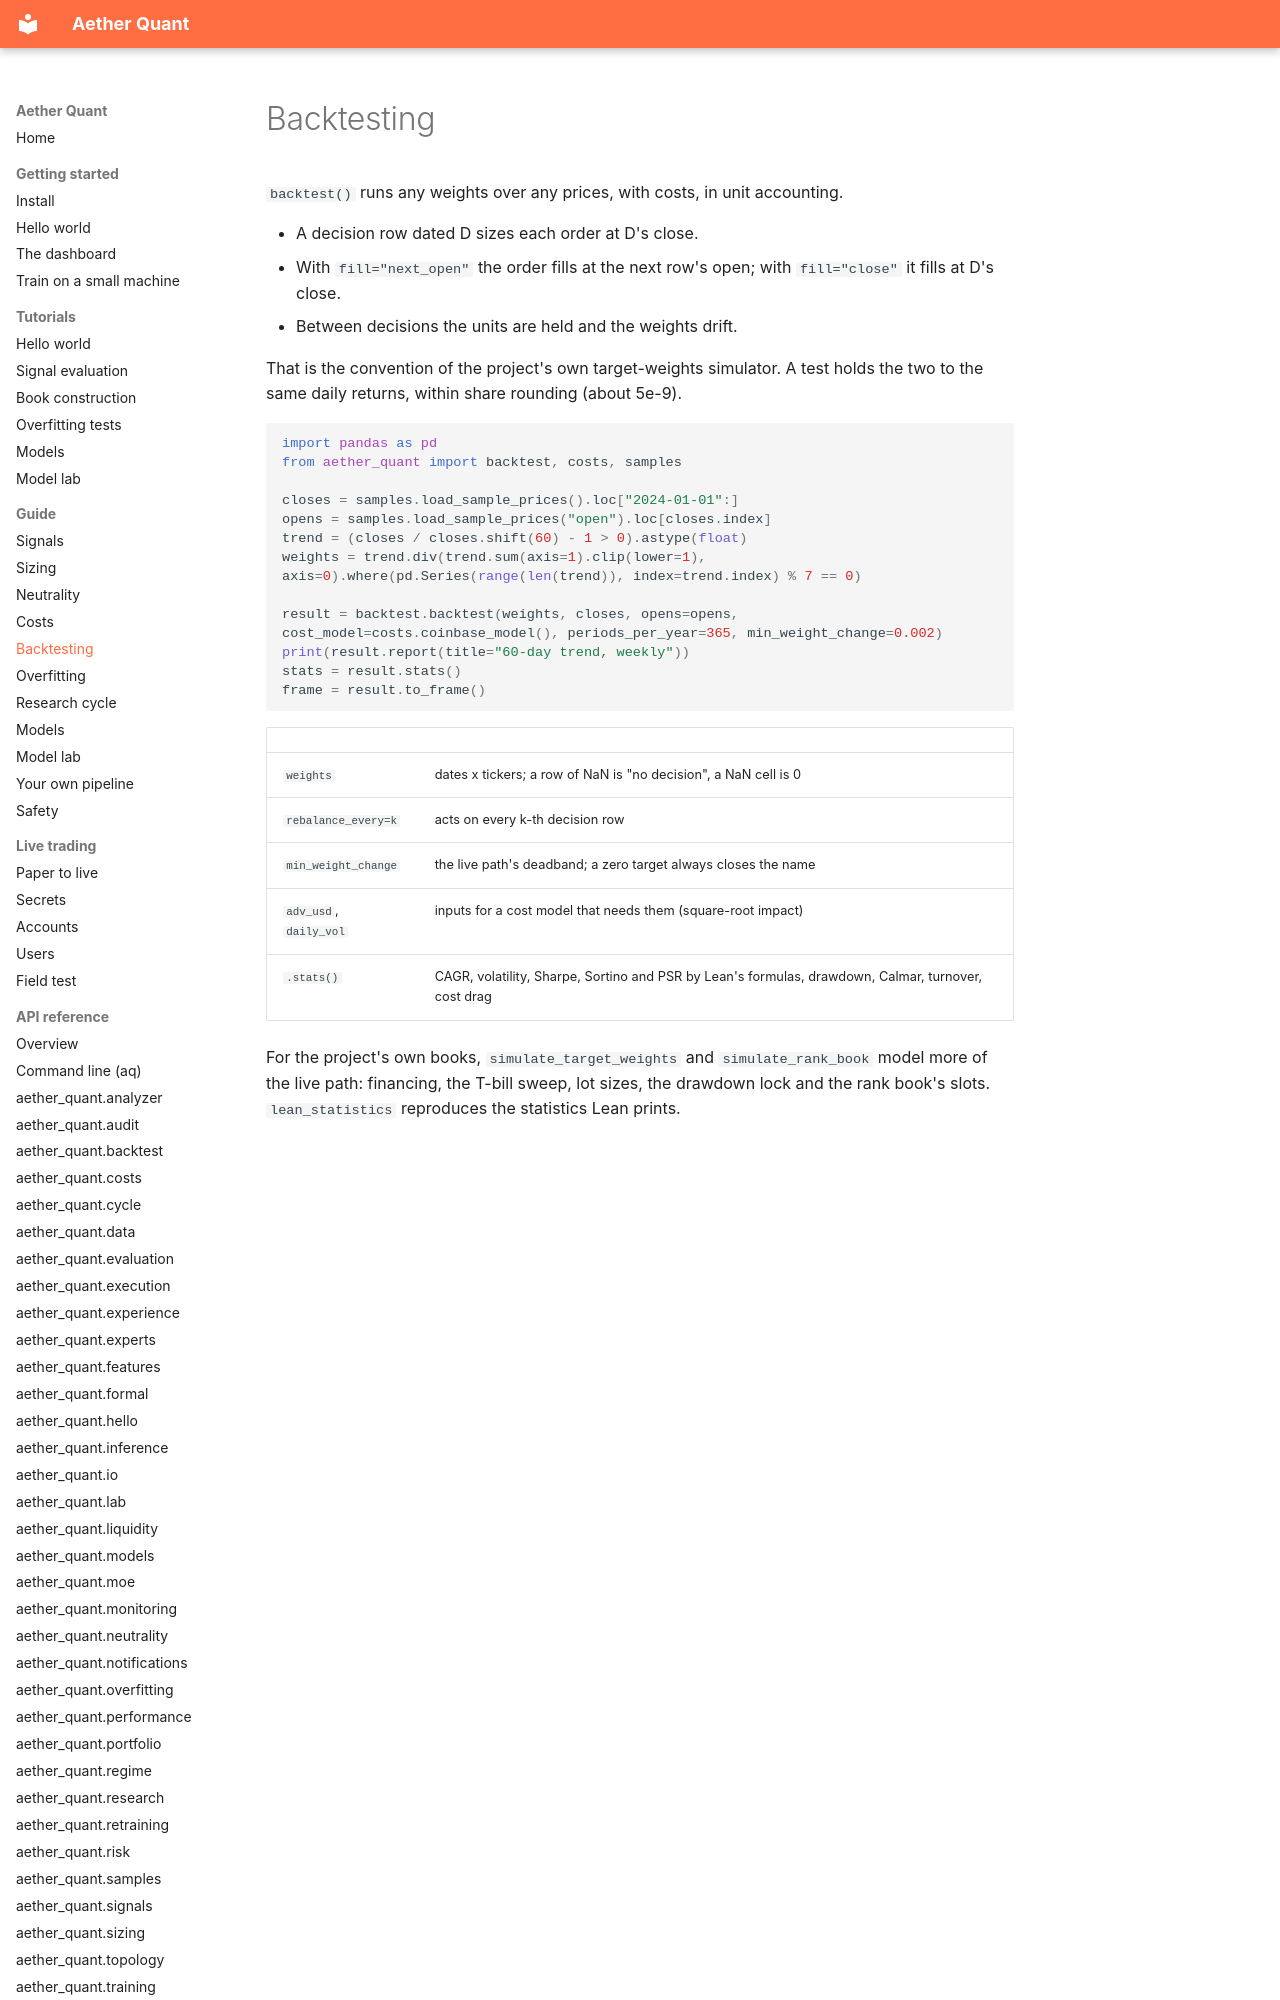

repository: leon1706-lol/Aether-quant · page: guide/backtesting/index.html · generator: mkdocs

# Backtesting

`backtest()` runs any weights over any prices, with costs, in unit accounting.

- A decision row dated D sizes each order at D's close.
- With `fill="next_open"` the order fills at the next row's open; with `fill="close"` it fills at D's close.
- Between decisions the units are held and the weights drift.

That is the convention of the project's own target-weights simulator. A test holds the two to the same daily returns, within share rounding (about 5e-9).

```python
import pandas as pd
from aether_quant import backtest, costs, samples

closes = samples.load_sample_prices().loc["2024-01-01":]
opens = samples.load_sample_prices("open").loc[closes.index]
trend = (closes / closes.shift(60) - 1 > 0).astype(float)
weights = trend.div(trend.sum(axis=1).clip(lower=1), axis=0).where(pd.Series(range(len(trend)), index=trend.index) % 7 == 0)

result = backtest.backtest(weights, closes, opens=opens, cost_model=costs.coinbase_model(), periods_per_year=365, min_weight_change=0.002)
print(result.report(title="60-day trend, weekly"))
stats = result.stats()
frame = result.to_frame()
```

| | |
|---|---|
| `weights` | dates x tickers; a row of NaN is "no decision", a NaN cell is 0 |
| `rebalance_every=k` | acts on every k-th decision row |
| `min_weight_change` | the live path's deadband; a zero target always closes the name |
| `adv_usd`, `daily_vol` | inputs for a cost model that needs them (square-root impact) |
| `.stats()` | CAGR, volatility, Sharpe, Sortino and PSR by Lean's formulas, drawdown, Calmar, turnover, cost drag |
